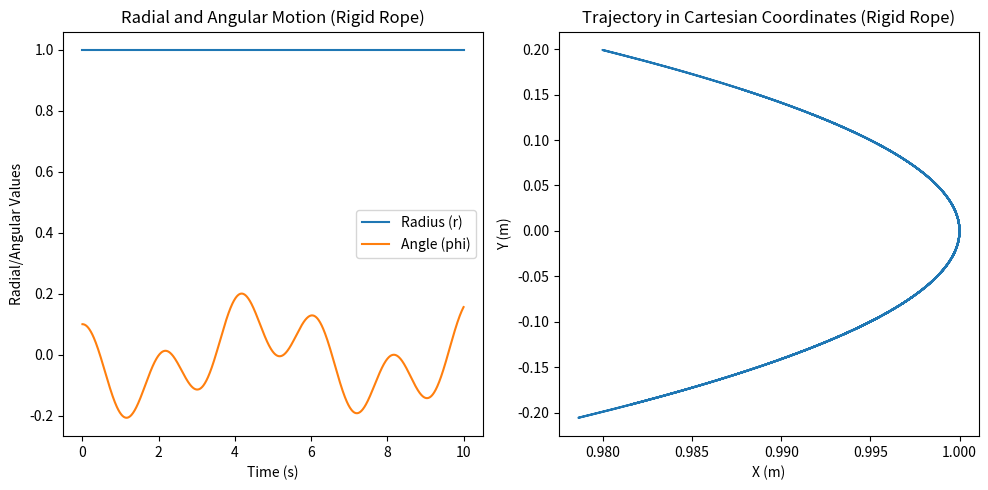

Generate this figure with matplotlib:
import numpy as np
import matplotlib.pyplot as plt
from scipy.integrate import solve_ivp

# Constants
m = 1.0  # mass of the ball (kg)
L = 1.0  # length of the rope (m), fixed for rigid rope
g = 9.81  # gravitational acceleration (m/s^2)
omega_drive = 1.0  # driving angular frequency (rad/s)
A_drive = 0.1  # driving amplitude (m)

# Differential equations for rigid rope
def lato_lato_rigid_corrected(t, y):
    phi, dphi = y  # angle and angular velocity
    # Driving force: introduce a small oscillation to the anchor point
    drive_phi = A_drive * np.sin(omega_drive * t)  # smooth angular driving
    d2phi = -(g / L) * np.sin(phi + drive_phi)  # Angular acceleration with drive
    return [dphi, d2phi]

# Initial conditions
phi_initial = 0.1  # initial angle (radians)
dphi_initial = 0.0  # initial angular velocity (rad/s)
y0 = [phi_initial, dphi_initial]

# Time span for simulation
t_span = (0, 10)  # 10 seconds
t_eval = np.linspace(t_span[0], t_span[1], 1000)

# Solve the equations
sol = solve_ivp(lato_lato_rigid_corrected, t_span, y0, t_eval=t_eval, method='RK45')

# Extract results
phi = sol.y[0]  # angular displacement
r = L * np.ones_like(phi)  # constant radius for rigid rope

# Convert to Cartesian coordinates for visualization
x = r * np.cos(phi)
y = r * np.sin(phi)

# Plot the results
plt.figure(figsize=(10, 5))

# Radial motion (constant for rigid rope) and angular motion
plt.subplot(1, 2, 1)
plt.plot(sol.t, r, label="Radius (r)")
plt.plot(sol.t, phi, label="Angle (phi)")
plt.xlabel("Time (s)")
plt.ylabel("Radial/Angular Values")
plt.legend()
plt.title("Radial and Angular Motion (Rigid Rope)")

# Trajectory in Cartesian coordinates
plt.subplot(1, 2, 2)
plt.plot(x, y)
plt.xlabel("X (m)")
plt.ylabel("Y (m)")
plt.title("Trajectory in Cartesian Coordinates (Rigid Rope)")

plt.tight_layout()
plt.show()
